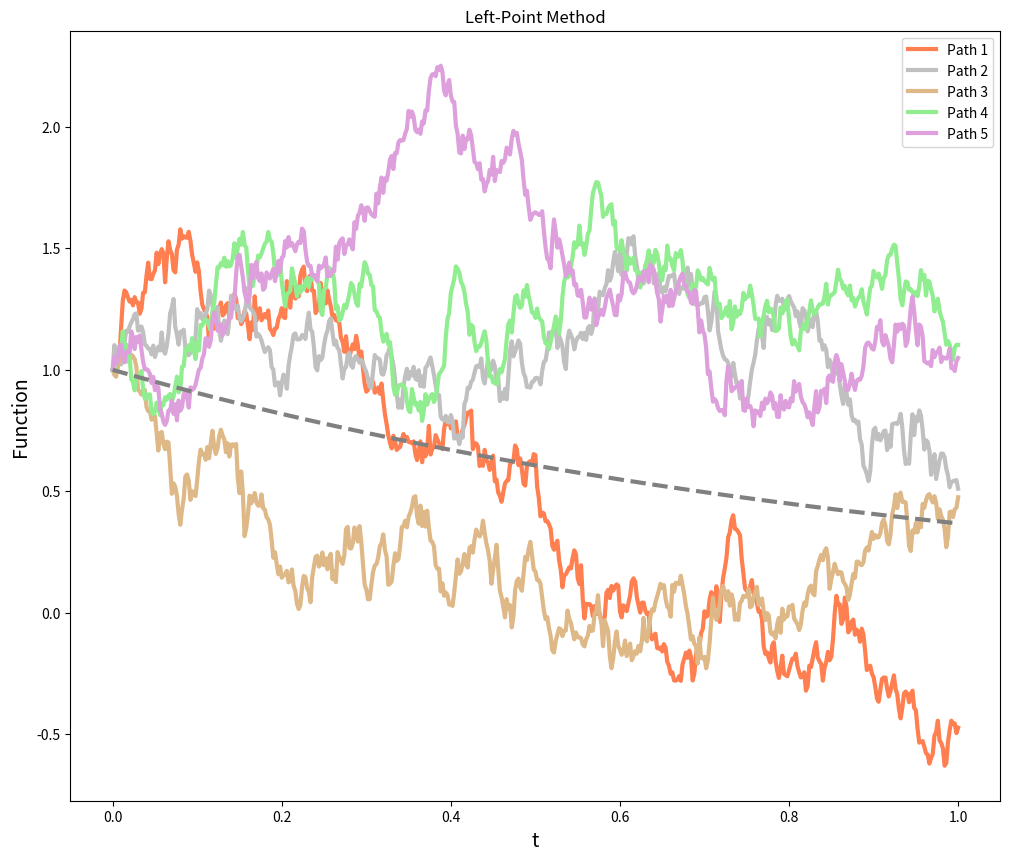
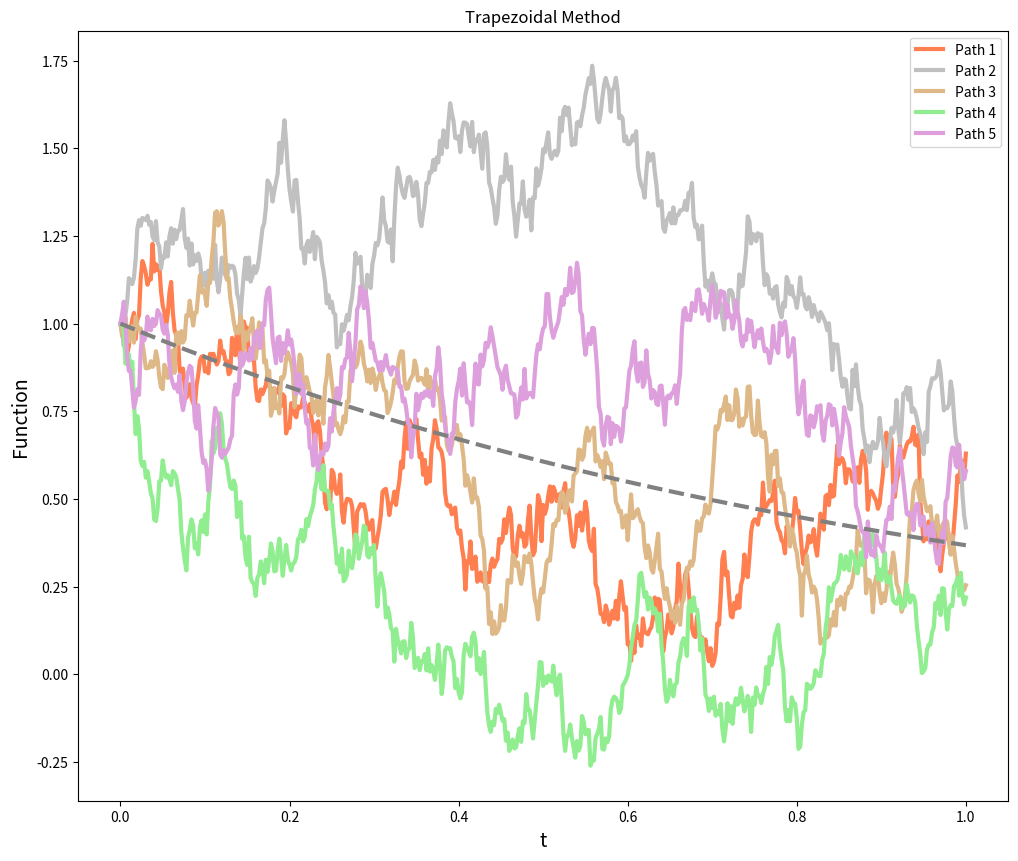

These figures' Python source, in order:
import numpy as np
import matplotlib.pyplot as plt
from scipy.stats import norm

class Values(object):

    def __init__(self, t0, T, N):
        self.t0 = t0
        self.T = T
        self.N = N
        self.deltat = self.T / self.N
        self.v_0 = 1
        self.sigma = 1
        self.b = 1

    def Matrix(self):
        matrix = np.ones((self.N, self.N))
        i = 0                                                   # for loop dummy vairable to act as a condition/counter
        t = 0                                                   # while loop dummy variable to act as a condition/counter
        while i < self.N:                                       #This creates the Matrix
            for row in matrix:
                if i == t:
                    for j in range(self.N):
                            matrix[i][j] = (np.exp(-self.b* ( (i+1)+(-j) )* self.deltat))
                    i += 1        
                else:
                    break
            t += 1
        return matrix

    def uppertriangular(self):
        upper_triangular = np.tril(self.Matrix())               #This creates our Upper Triangular matrix, taking away the unnecessary values
        return upper_triangular
        

    def exponential_matrix(self):                               #This column vector is multiplied by our V_0 initial condition
        column_vector = np.ones((self.N, 1))
        for i in range(self.N):
            column_vector[i] = np.exp( -self.b * (i+1) * self.deltat)
        column_vector *= self.v_0
        return column_vector


    def delta_w_test(self): 
        mean, sd = 0, np.sqrt(self.deltat) #following command uses sd and not variance so take sqrt
        random_values = np.random.normal(mean, sd, self.N)
        random_vector = np.reshape(random_values, (self.N, 1))
        return random_vector



    def solution(self):                                                                                                                       
        mm = self.sigma * np.matmul(self.uppertriangular(), self.delta_w_test())                                                                      
        solution_matrix = mm + self.exponential_matrix()
        solution_matrix = np.insert(solution_matrix, 0, self.v_0)   #The third parameter will be the initial value added, the second paramter is for position in array
        solution_matrix = solution_matrix.transpose()
        return solution_matrix


    # def variance(self):
    #     variance_vector = np.ones((self.N + 1, 1))
    #     for i in range(self.N + 1):
    #         variance_vector[i] = (self.sigma ** 2) * (((np.exp( (-2 * self.b * self.deltat) * ( 1 - np.exp(-2 * (i) * self.b * self.deltat ))))) / (1 - np.exp(-2 * self.b * self.deltat))) * self.deltat
    #     return variance_vector


class trapezoidal(Values):
    
    def matrix(self):
        trap_matrix = (self.sigma * (1 + np.exp(self.b * self.deltat))  / 2   ) * self.uppertriangular ()
        matrix_multiplication = np.matmul(trap_matrix, self.delta_w_test() )
        solution =  matrix_multiplication + self.exponential_matrix()
        solution = np.insert(solution, 0, self.v_0)
        solution = solution.transpose()

        return solution

    # def variance_trapezoidal(self):
    #     variance_vector = np.ones((self.N + 1, 1))
    #     for i in range(self.N + 1):
    #         variance_vector[i] = (self.sigma ** 2) * (((self.sigma**2) * (1 + np.exp(self.b * self.deltat)) / 4)) * (((np.exp( (-2 * self.b * self.deltat) * ( 1 - np.exp(-2 * (i) * self.b * self.deltat ))))) / (1 - np.exp(-2 * self.b * self.deltat))) * self.deltat

    #     return variance_vector
    


class Graph(trapezoidal, Values):                                                    
    
    def graph(self):

        meshpoints = np.linspace(self.t0, self.T, self.N + 1).transpose() 

        plt.rcParams['lines.linewidth'] = 3
        colors = ["coral","silver", "burlywood","lightgreen", "plum"]
        mean_matrix = self.exponential_matrix()
        mean_matrix = np.insert(mean_matrix, 0, np.exp(0))


        for i in range(5):
        

            try:
                plt.figure(1, figsize=(12,10))
                plt.plot(meshpoints, self.solution(),  label = "Path " + str(i+1), color=colors[i])
                plt.title('Left-Point Method')
                plt.xlabel('t', size=14)
                plt.ylabel('Function',size=14)
                plt.legend()
                    
                plt.figure(2, figsize=(12,10) )
                plt.plot(meshpoints, self.matrix(), label = "Path " + str(i+1), color= colors[i])
                plt.title('Trapezoidal Method')
                plt.xlabel('t', size=14)
                plt.ylabel('Function',size=14)
                
                          
            except ValueError:                                              
                print('~~~ARRAYS ARE NOT THE SAME SIZE~~~')

        plt.figure(1, figsize=(12,10))
        plt.plot(meshpoints, mean_matrix, color = 'grey', linestyle = 'dashed')
    
        plt.figure(2, figsize=(12,10))
        plt.plot(meshpoints, mean_matrix, color = 'grey', linestyle = 'dashed')
 
        plt.legend()
        plt.show()




def main():
    numerical_method = Values(0, 1, 500)                             
    numerical_method.solution()
    trap = trapezoidal(0, 1, 500)
    trap.matrix()
    #trap.variance_trapezoidal()
    plotting_class = Graph(0, 1, 500)
    plotting_class.graph()

if __name__ == "__main__":                                        
    main()
